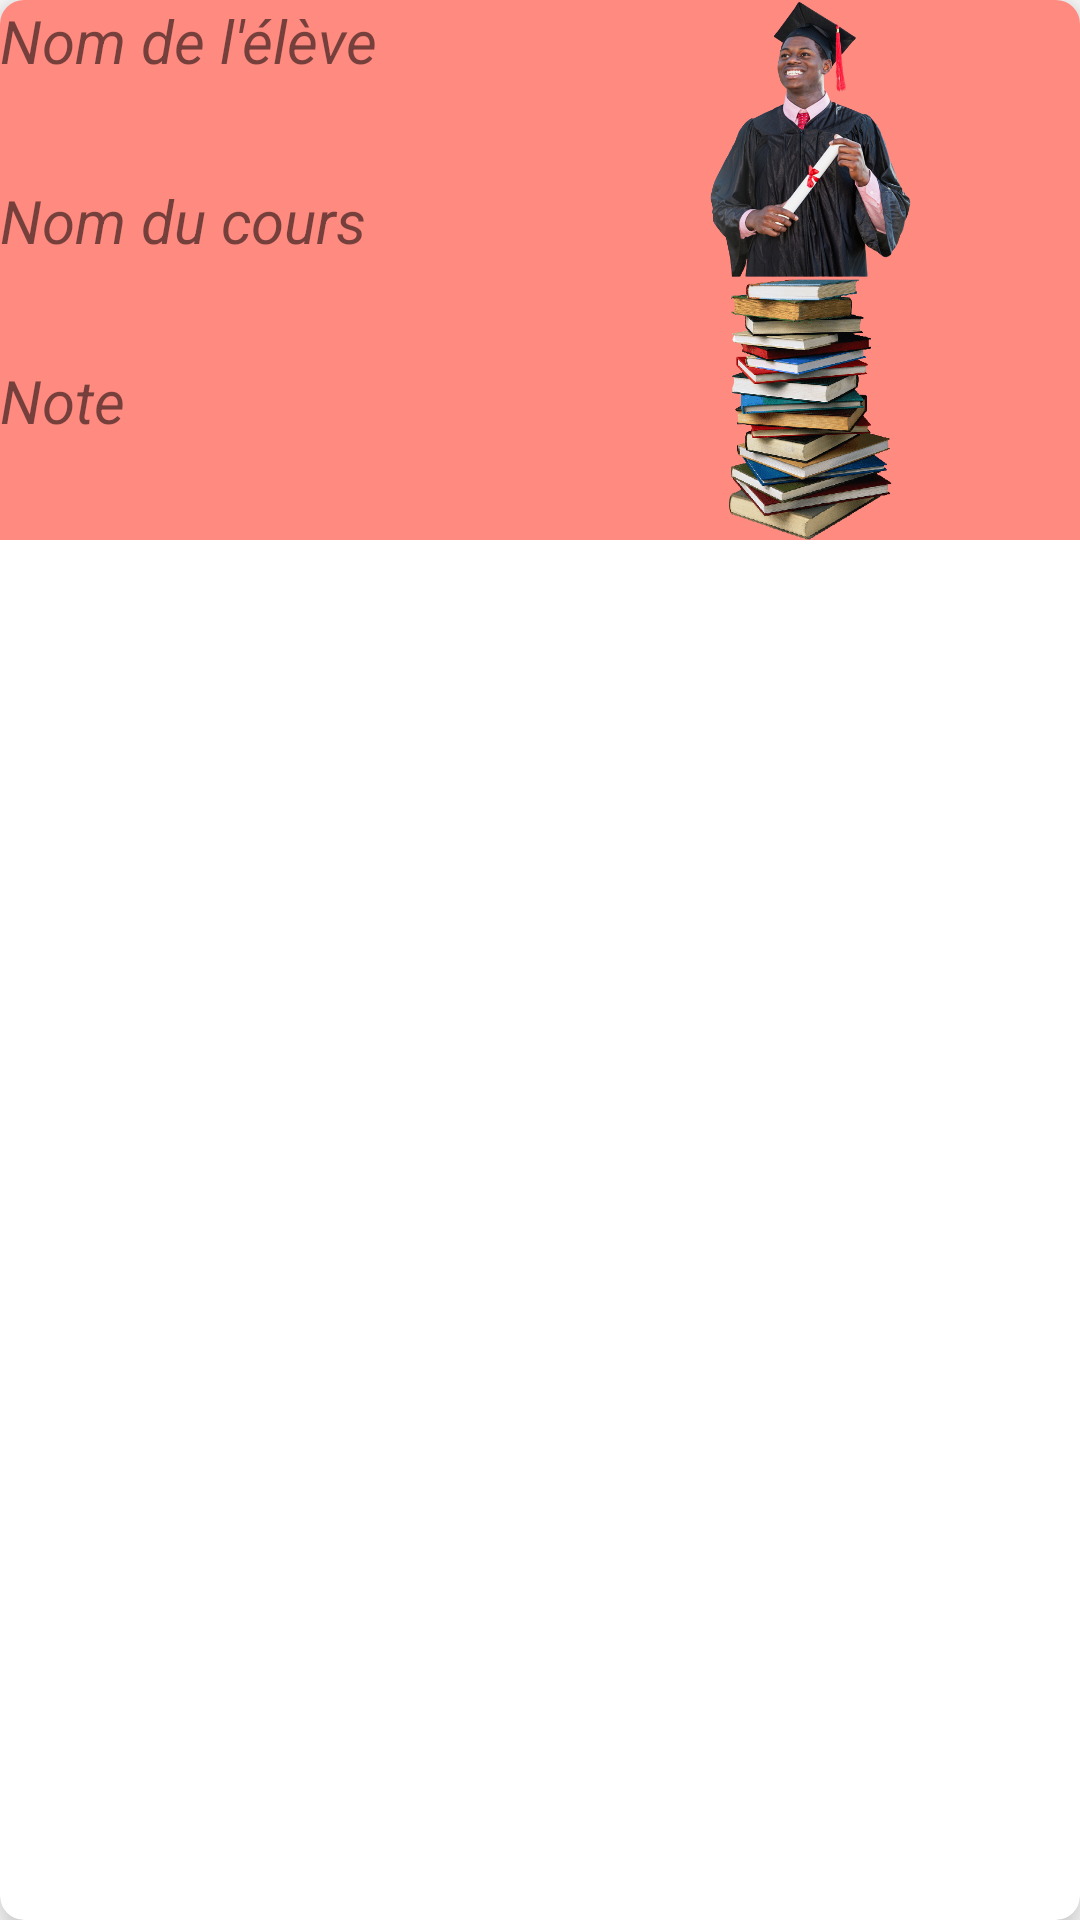

The Android layout XML behind this screen, and the referenced resources:
<!-- AndroidManifest.xml: application theme Theme.CahierDeNotes -->
<!-- res/layout/recycler_etudiant.xml -->
<?xml version="1.0" encoding="utf-8"?>
<androidx.cardview.widget.CardView xmlns:android="http://schemas.android.com/apk/res/android"
    xmlns:app="http://schemas.android.com/apk/res-auto"
    xmlns:tools="http://schemas.android.com/tools"
    android:layout_width="match_parent"
    android:layout_height="wrap_content"
    android:layout_margin="5dp"
    app:cardBackgroundColor="@color/white"
    app:cardCornerRadius="8dp"
    app:cardElevation="8dp"
    app:cardMaxElevation="10dp"
    app:cardPreventCornerOverlap="true">

    <androidx.constraintlayout.widget.ConstraintLayout
        android:layout_width="match_parent"
        android:layout_height="180dp">

        <LinearLayout
            android:layout_width="match_parent"
            android:layout_height="match_parent"
            android:background="#FF8A80"
            android:orientation="horizontal">

            <LinearLayout
                android:layout_width="match_parent"
                android:layout_height="match_parent"
                android:layout_weight="1"
                android:orientation="vertical">

                <TextView
                    android:id="@+id/txtNom"
                    android:layout_width="match_parent"
                    android:layout_height="0dp"
                    android:layout_weight="1"
                    android:text="Nom de l'élève"
                    android:textSize="20sp"
                    android:textStyle="italic" />

                <TextView
                    android:id="@+id/txtCours"
                    android:layout_width="match_parent"
                    android:layout_height="0dp"
                    android:layout_weight="1"
                    android:text="Nom du cours"
                    android:textSize="20sp"
                    android:textStyle="italic" />

                <TextView
                    android:id="@+id/txtNote"
                    android:layout_width="match_parent"
                    android:layout_height="0dp"
                    android:layout_weight="1"
                    android:text="Note"
                    android:textSize="20sp"
                    android:textStyle="italic" />
            </LinearLayout>

            <LinearLayout
                android:layout_width="match_parent"
                android:layout_height="match_parent"
                android:layout_weight="1"
                android:orientation="vertical">

                <ImageView
                    android:id="@+id/imageView3"
                    android:layout_width="match_parent"
                    android:layout_height="93dp"
                    app:srcCompat="@drawable/etudiant" />

                <ImageView
                    android:id="@+id/imageView5"
                    android:layout_width="match_parent"
                    android:layout_height="wrap_content"
                    app:srcCompat="@drawable/books" />

            </LinearLayout>
        </LinearLayout>

    </androidx.constraintlayout.widget.ConstraintLayout>

</androidx.cardview.widget.CardView>
<!-- resources referenced by this layout -->
<resources>
  <!-- drawable books: png bitmap (drawable-v24, 111024 bytes) -->
  <!-- drawable etudiant: png bitmap (drawable-v24, 261692 bytes) -->
  <style name="Theme.CahierDeNotes" parent="Theme.MaterialComponents.DayNight.DarkActionBar">
          
          <item name="colorPrimary">@color/purple_500</item>
          <item name="colorPrimaryVariant">@color/purple_700</item>
          <item name="colorOnPrimary">@color/white</item>
          
          <item name="colorSecondary">@color/teal_200</item>
          <item name="colorSecondaryVariant">@color/teal_700</item>
          <item name="colorOnSecondary">@color/black</item>
          
          <item name="android:statusBarColor">?attr/colorPrimaryVariant</item>
          
      </style>
  <!-- not gathered from this repository: default colours our renderer supplied (Android Studio template values) -->
  <color name="purple_500">#FF6200EE</color>
  <color name="purple_700">#FF3700B3</color>
  <color name="teal_200">#FF03DAC5</color>
  <color name="teal_700">#FF018786</color>
  <color name="black">#FF000000</color>
  <color name="white">#FFFFFFFF</color>
</resources>
